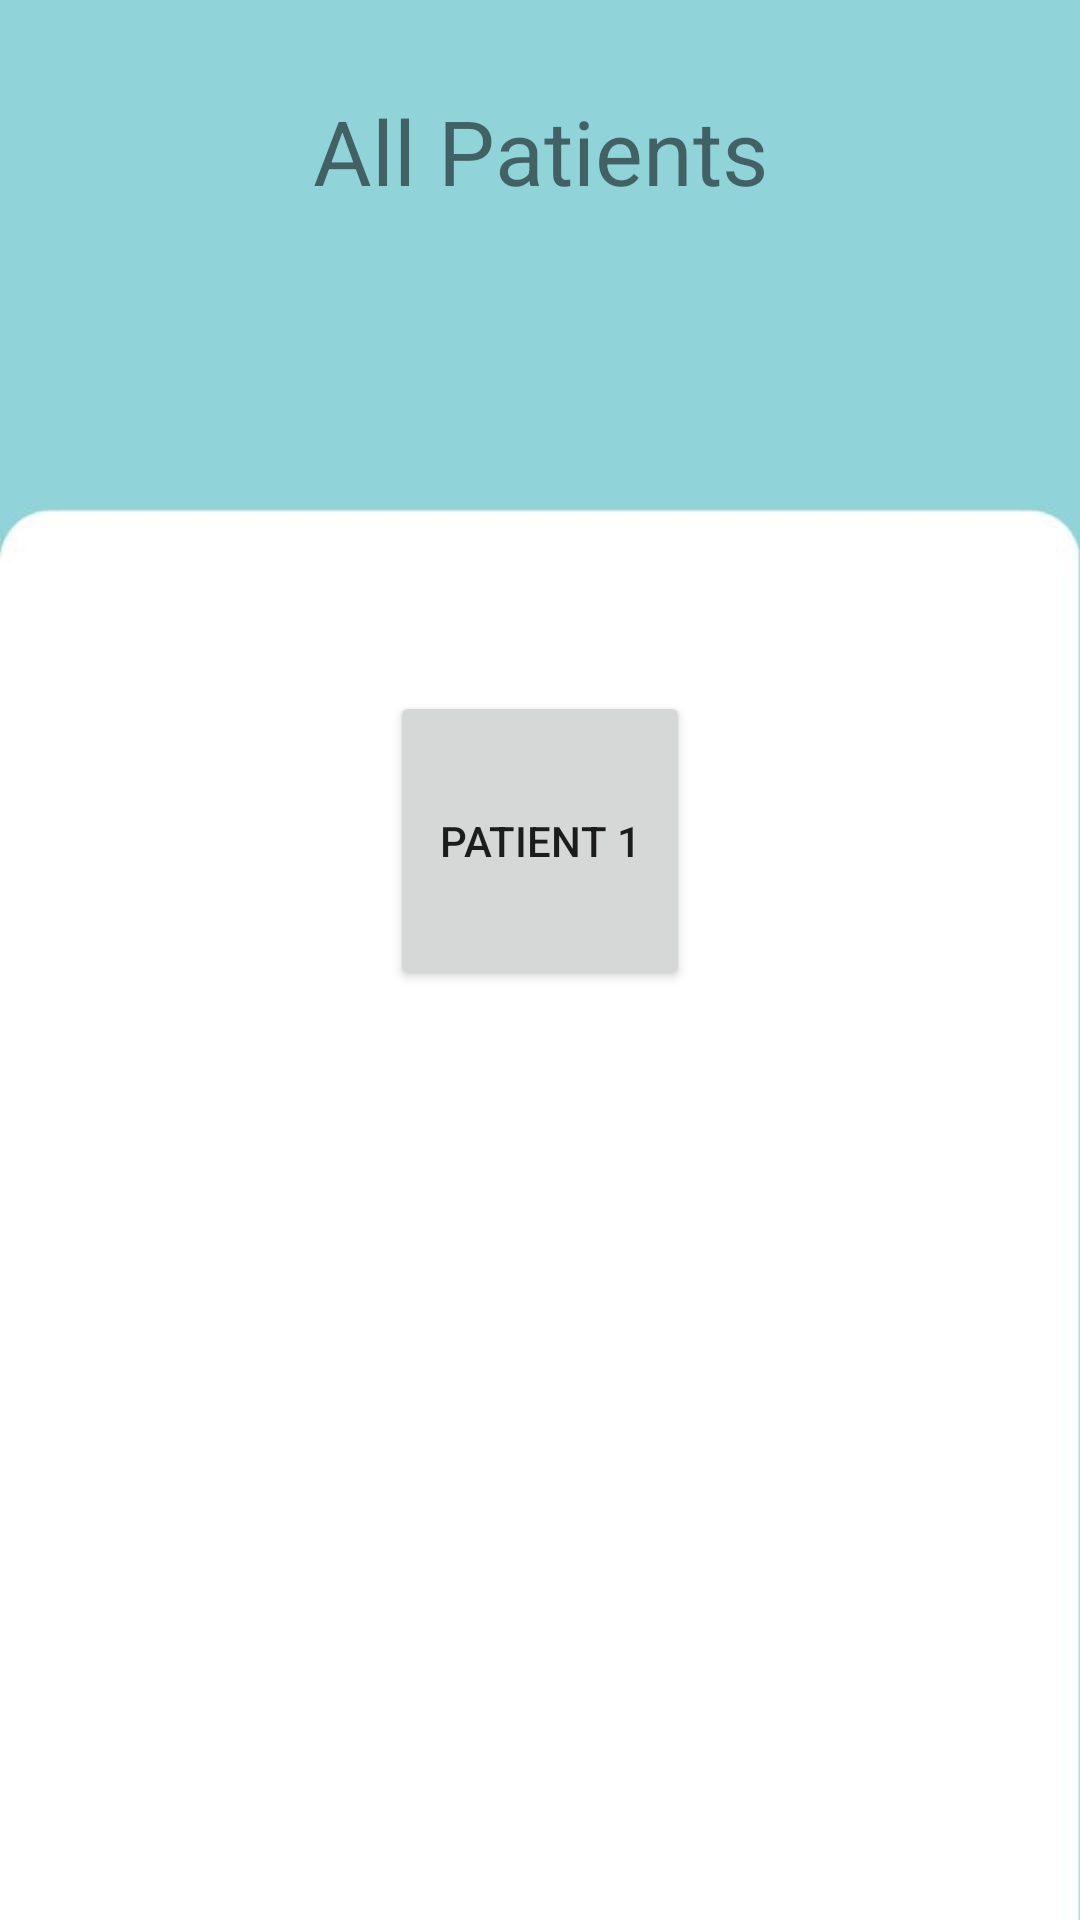

Produce the Android XML layout that renders to this screen, including the resource entries it uses.
<!-- AndroidManifest.xml: application theme Theme.Kashyapp1 -->
<!-- res/layout/activity_doctor_view_patients.xml -->
<?xml version="1.0" encoding="utf-8"?>
<LinearLayout xmlns:android="http://schemas.android.com/apk/res/android"
    xmlns:app="http://schemas.android.com/apk/res-auto"
    xmlns:tools="http://schemas.android.com/tools"
    android:layout_width="match_parent"
    android:layout_height="match_parent"
    android:background="@drawable/background_actionmenu"
    android:orientation="vertical"
    tools:context=".doctor_view_patients">

    <TextView
        android:layout_width="match_parent"
        android:layout_height="wrap_content"
        android:text="All Patients"
        android:textSize="30dp"
        android:gravity="center"
        android:layout_marginTop="30dp"/>

    <Button
        android:layout_width="100dp"
        android:layout_height="100dp"
        android:layout_marginTop="160dp"
        android:layout_gravity="center"
        android:id="@+id/pat1"

        android:text="patient 1"/>

</LinearLayout>
<!-- resources referenced by this layout -->
<resources>
  <!-- drawable background_actionmenu: jpg bitmap (drawable, 9507 bytes) -->
  <style name="Theme.Kashyapp1" parent="Theme.MaterialComponents.Light.NoActionBar">
          
          <item name="colorPrimary">@color/purple_500</item>
          <item name="colorPrimaryVariant">@color/purple_700</item>
          <item name="colorOnPrimary">@color/white</item>
          
          <item name="colorSecondary">@color/teal_200</item>
          <item name="colorSecondaryVariant">@color/teal_700</item>
          <item name="colorOnSecondary">@color/black</item>
          
          <item name="android:statusBarColor">?attr/colorPrimaryVariant</item>
          
      </style>
  <!-- not gathered from this repository: default colours our renderer supplied (Android Studio template values) -->
  <color name="purple_500">#FF6200EE</color>
  <color name="purple_700">#FF3700B3</color>
  <color name="teal_200">#FF03DAC5</color>
  <color name="teal_700">#FF018786</color>
  <color name="black">#FF000000</color>
  <color name="white">#FFFFFFFF</color>
</resources>
